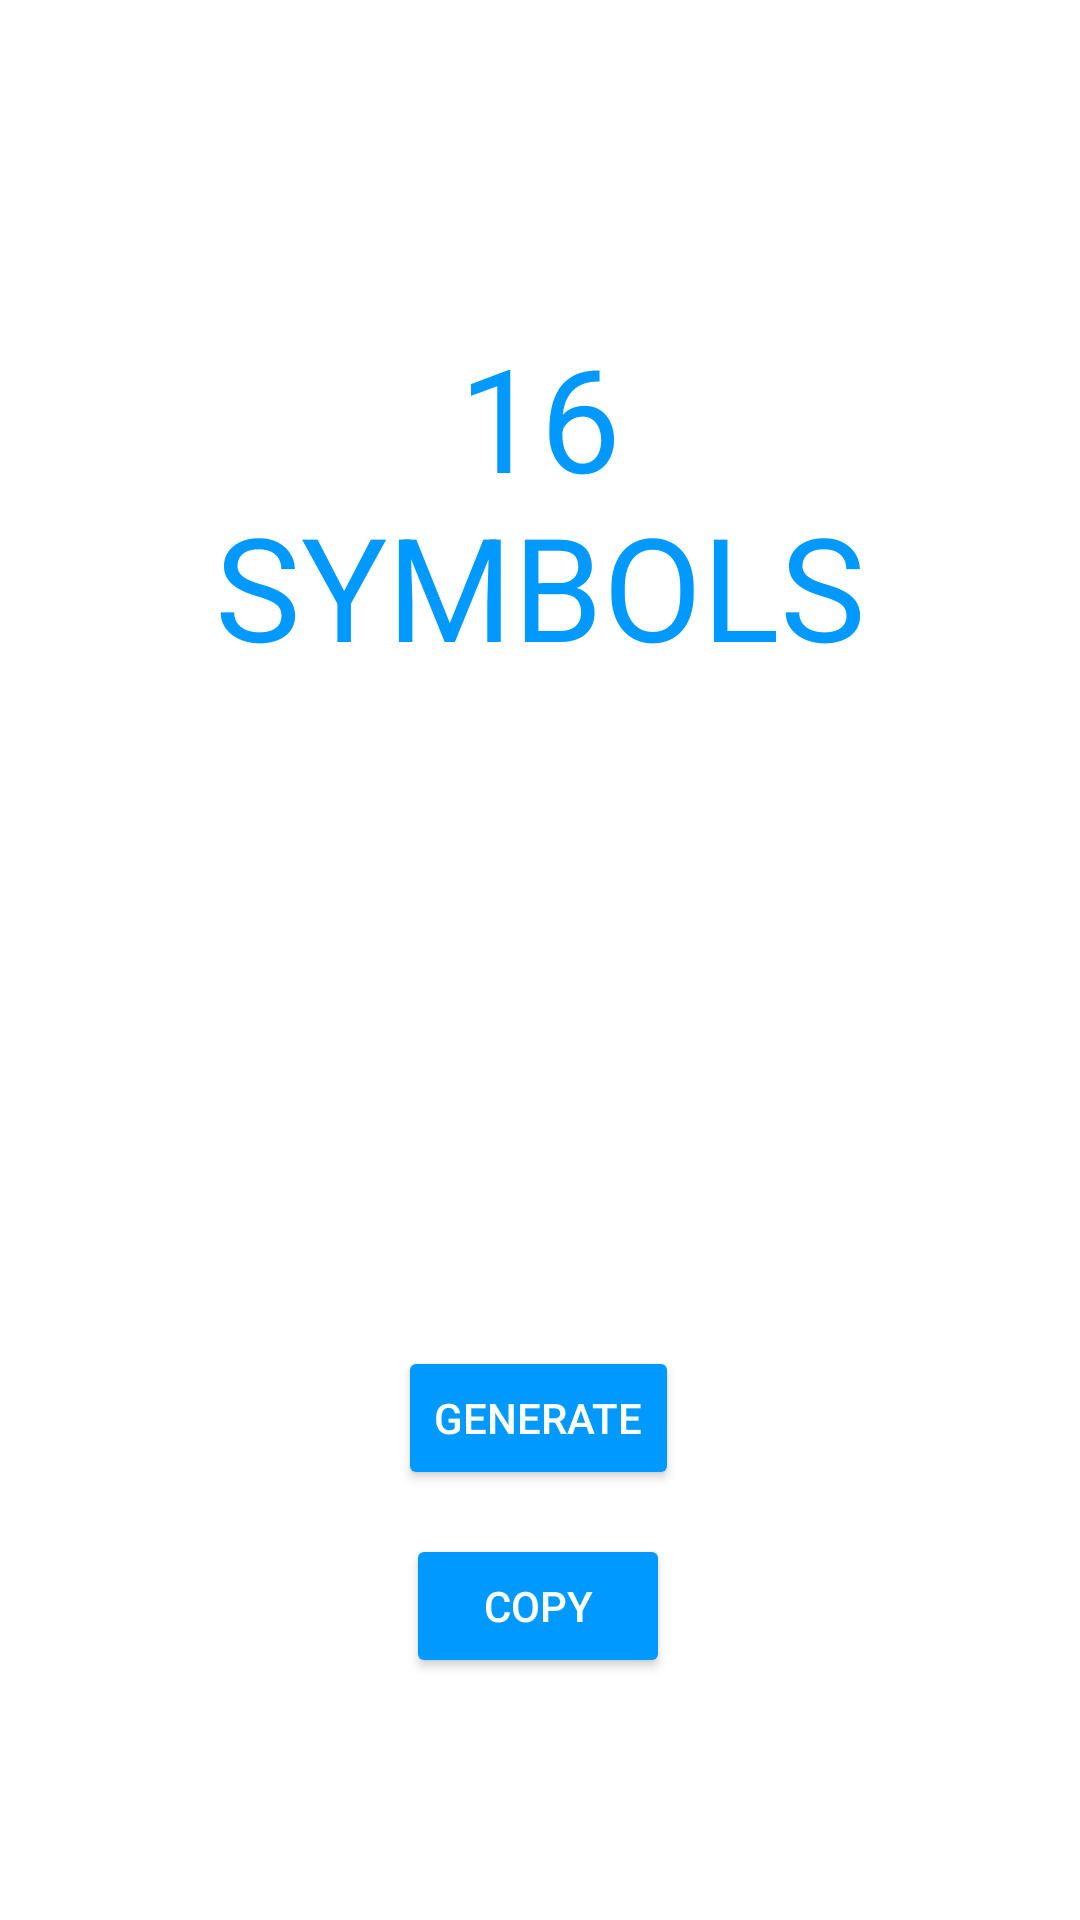

Write the Android layout XML for this screen, with the resource values it uses.
<!-- AndroidManifest.xml: application theme Theme.MyApplication -->
<!-- res/layout/activity_sixteen_symbols.xml -->
<?xml version="1.0" encoding="utf-8"?>
<androidx.constraintlayout.widget.ConstraintLayout xmlns:android="http://schemas.android.com/apk/res/android"
    xmlns:app="http://schemas.android.com/apk/res-auto"
    xmlns:tools="http://schemas.android.com/tools"
    android:layout_width="match_parent"
    android:layout_height="match_parent"
    tools:context=".sixteen_symbols">

    <TextView
        android:id="@+id/passwd2"
        android:layout_width="414dp"
        android:layout_height="115dp"
        android:layout_marginTop="32dp"
        android:background="#00FFFFFF"
        android:textAlignment="center"
        android:textSize="24sp"
        app:layout_constraintBottom_toBottomOf="parent"
        app:layout_constraintEnd_toEndOf="parent"
        app:layout_constraintStart_toStartOf="parent"
        app:layout_constraintTop_toBottomOf="@+id/textView4"
        app:layout_constraintVertical_bias="0.156" />

    <TextView
        android:id="@+id/textView4"
        android:layout_width="255dp"
        android:layout_height="120dp"
        android:background="#00FFFFFF"
        android:text="16 SYMBOLS"
        android:textAlignment="center"
        android:textColor="#0099FF"
        android:textSize="48sp"
        app:layout_constraintBottom_toBottomOf="parent"
        app:layout_constraintEnd_toEndOf="parent"
        app:layout_constraintStart_toStartOf="parent"
        app:layout_constraintTop_toTopOf="parent"
        app:layout_constraintVertical_bias="0.205" />

    <Button
        android:id="@+id/generate_button1"
        android:layout_width="wrap_content"
        android:layout_height="wrap_content"
        android:backgroundTint="#0099FF"
        android:text="GENERATE"
        android:textColor="#FFFFFF"
        app:layout_constraintBottom_toBottomOf="parent"
        app:layout_constraintEnd_toEndOf="parent"
        app:layout_constraintHorizontal_bias="0.498"
        app:layout_constraintStart_toStartOf="parent"
        app:layout_constraintTop_toTopOf="parent"
        app:layout_constraintVertical_bias="0.758" />

    <Button
        android:id="@+id/copy_button2"
        android:layout_width="wrap_content"
        android:layout_height="wrap_content"
        android:layout_marginTop="8dp"
        android:backgroundTint="#0099FF"
        android:text="COPY"
        android:textColor="#FFFFFF"
        app:layout_constraintBottom_toBottomOf="parent"
        app:layout_constraintEnd_toEndOf="parent"
        app:layout_constraintHorizontal_bias="0.498"
        app:layout_constraintStart_toStartOf="parent"
        app:layout_constraintTop_toTopOf="parent"
        app:layout_constraintVertical_bias="0.862" />
</androidx.constraintlayout.widget.ConstraintLayout>
<!-- resources referenced by this layout -->
<resources>
  <style name="Theme.MyApplication" parent="Theme.MaterialComponents.DayNight.NoActionBar">
          
          <item name="colorPrimary">@color/grey</item>
          <item name="colorPrimaryVariant">@color/grey</item>
          <item name="colorOnPrimary">@color/grey</item>
          
          <item name="colorSecondary">@color/teal_200</item>
          <item name="colorSecondaryVariant">@color/teal_700</item>
          <item name="colorOnSecondary">@color/grey</item>
          
          <item name="android:statusBarColor" tools:targetApi="l">?attr/colorPrimaryVariant</item>
          
      </style>
  <color name="grey">#353030</color>
  <color name="teal_200">#FF03DAC5</color>
  <color name="teal_700">#FF018786</color>
</resources>
